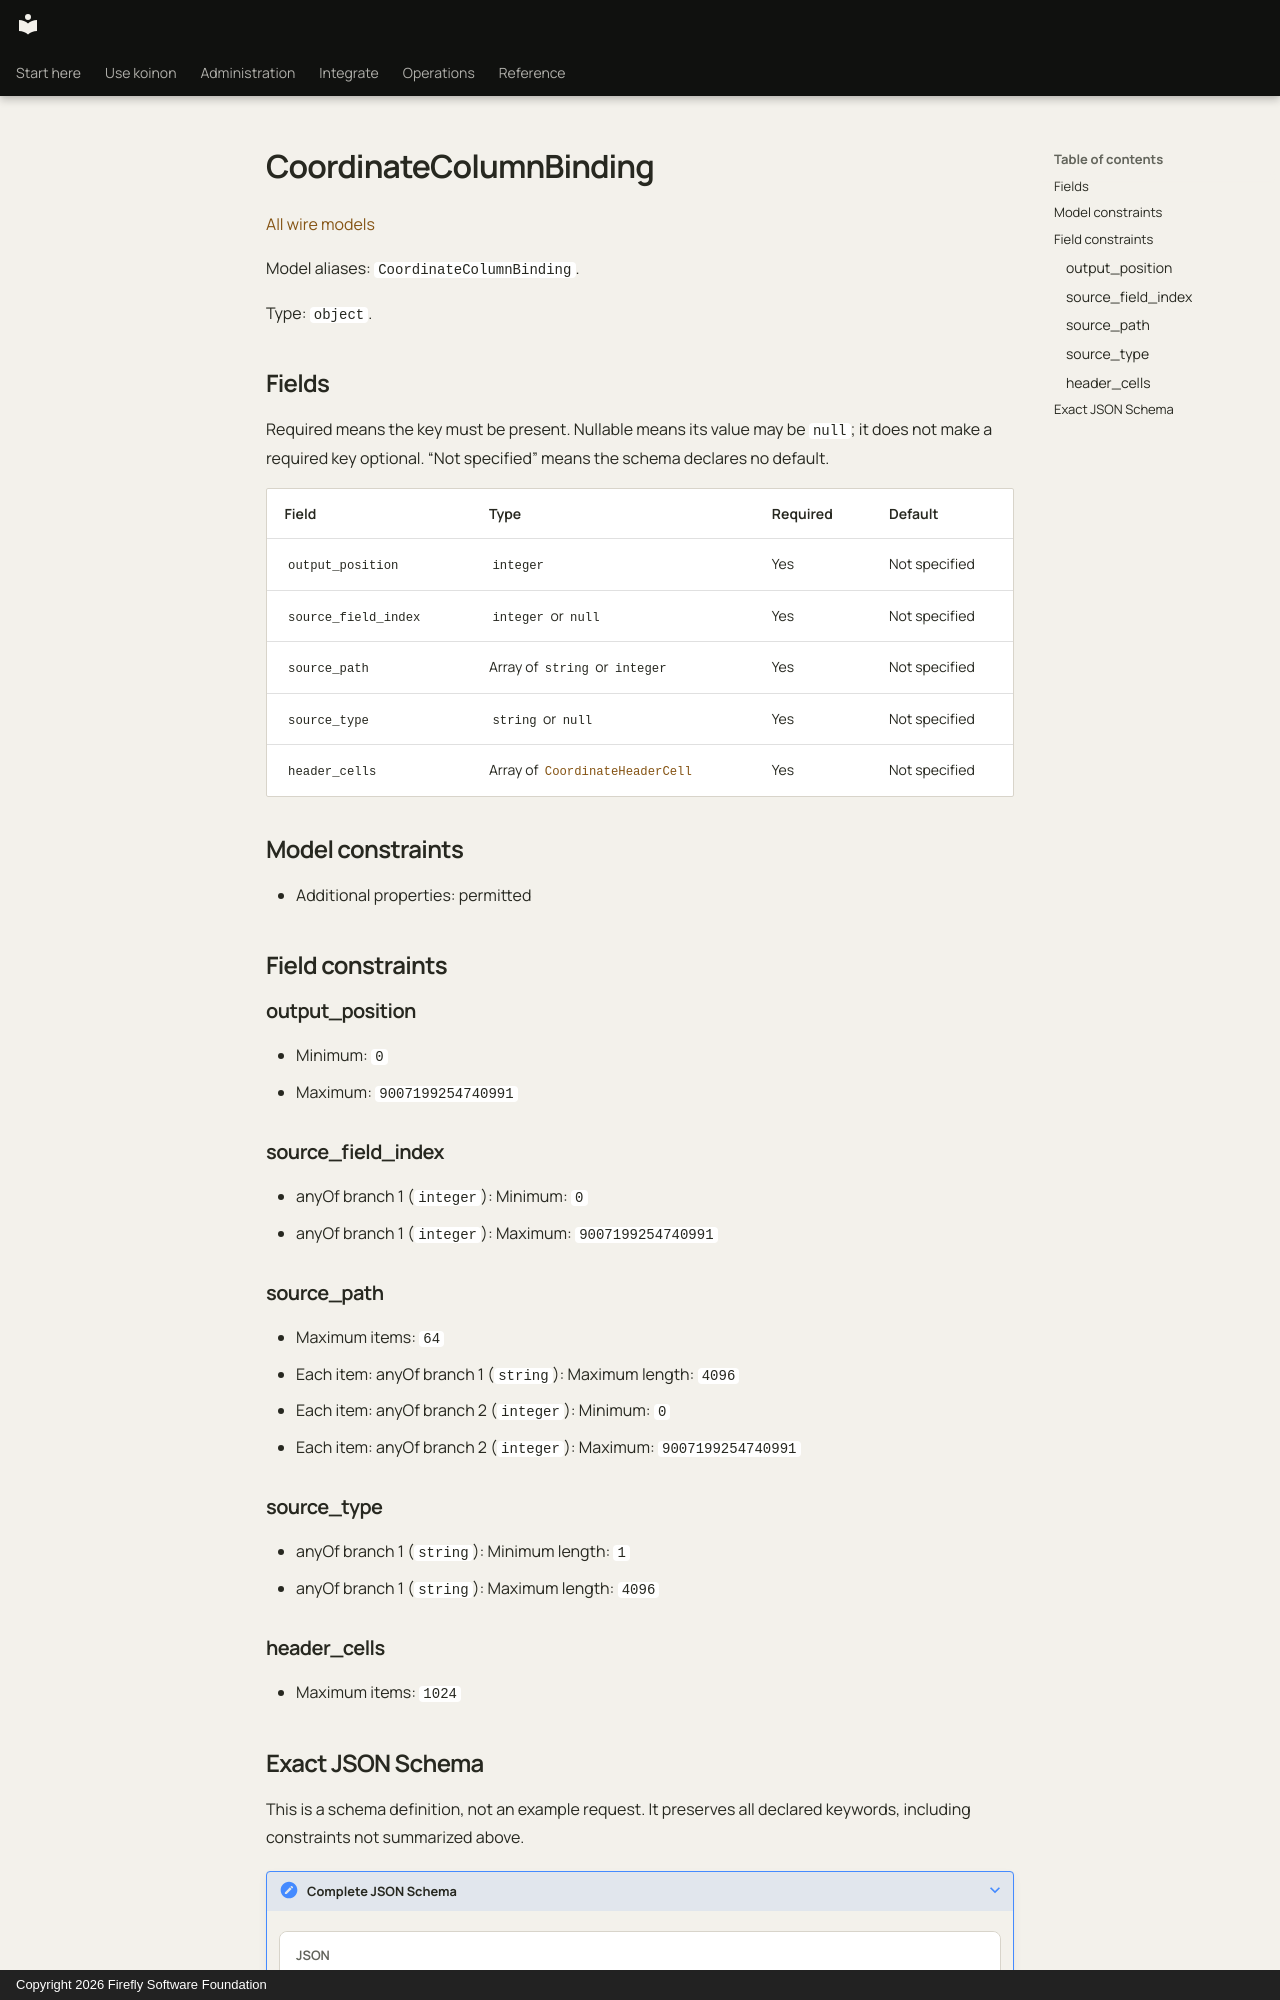

repository: fireflyframework/firefly-koinon · page: reference/models/coordinatecolumnbinding/index.html · generator: mkdocs · copyright: Copyright 2026 Firefly Software Foundation

<!-- Copyright 2026 Firefly Software Foundation -->
<!-- SPDX-License-Identifier: Apache-2.0 -->

# CoordinateColumnBinding

[All wire models](index.md)

Model aliases: `CoordinateColumnBinding`.

Type: `object`.

## Fields

Required means the key must be present. Nullable means its value may be `null`; it does not make a required key optional. “Not specified” means the schema declares no default.

| Field | Type | Required | Default |
| --- | --- | --- | --- |
| `output_position` | `integer` | Yes | Not specified |
| `source_field_index` | `integer` or `null` | Yes | Not specified |
| `source_path` | Array of `string` or `integer` | Yes | Not specified |
| `source_type` | `string` or `null` | Yes | Not specified |
| `header_cells` | Array of [`CoordinateHeaderCell`](coordinateheadercell.md) | Yes | Not specified |

## Model constraints

- Additional properties: permitted

## Field constraints

### output_position

- Minimum: `0`
- Maximum: `9007199254740991`

### source_field_index

- anyOf branch 1 (`integer`): Minimum: `0`
- anyOf branch 1 (`integer`): Maximum: `9007199254740991`

### source_path

- Maximum items: `64`
- Each item: anyOf branch 1 (`string`): Maximum length: `4096`
- Each item: anyOf branch 2 (`integer`): Minimum: `0`
- Each item: anyOf branch 2 (`integer`): Maximum: `9007199254740991`

### source_type

- anyOf branch 1 (`string`): Minimum length: `1`
- anyOf branch 1 (`string`): Maximum length: `4096`

### header_cells

- Maximum items: `1024`
